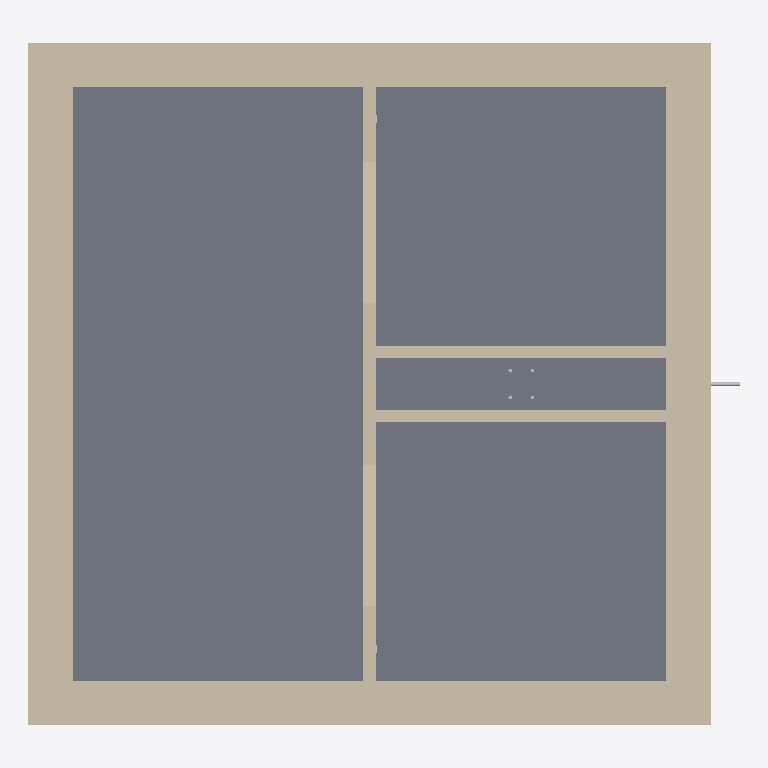
Plan cut of the same IFC building model at storey 'Pipe depth (hot)' (level -0.60 m, cut at 0.80 m), seen from above with north up, elements coloured by IFC class: 7 walls (beige), 1 slab (grey), 1 other element (light grey). Cut surfaces are drawn darker.
Extent 6.7 m × 6.4 m × 3.9 m (x, y, z). Storeys (7): Pipe depth (hot) at -0.60 m; Pipe depth (cold) at -0.50 m; L1 at 0.00 m; Sink height at 0.90 m; L3 at 2.30 m; L2 at 3.00 m; Pipe height at 3.30 m. Elements (49): 22 IfcFlowSegment, 12 IfcFlowFitting, 7 IfcBuildingElementProxy, 7 IfcWallStandardCase, 1 IfcSlab.

HEADER;
FILE_DESCRIPTION(('ViewDefinition [CoordinationView]','RevitIdentifiers [ContentGUID: 6122bfc6-d01c-439e-84f7-53470c567acb, VersionGUID: 3fdcf7d1-82ae-4efb-ada9-5e4ead7ace11, NumberOfSaves: 2]','CoordinateReference [CoordinateBase: Shared Coordinates, ProjectSite: Default Site]'),'2;1');
FILE_NAME('Example_MST.ifc','2026-02-16T21:17:51+01:00',(''),(''),'ODA SDAI 24.6','Autodesk Revit 24.3.40.26 (ENU) - IFC 24.3.40.26','');
FILE_SCHEMA(('IFC2X3'));
ENDSEC;
DATA;
#27=IFCPROJECT('1NNk23r4fCdBG4Kwzz8Urx',#18,'Project Number',$,$,'Project Name','Project Status',(#22),#3218);
#62=IFCSITE('1NNk23r4fCdBG4Kwzz8Urv',#18,'Default',$,$,#61,$,$,.ELEMENT.,(42,21,31,401672),(-71,-3,-24,-345703),0.0,$,$);
#32=IFCBUILDING('1NNk23r4fCdBG4Kwzz8Urw',#18,'Building Name',$,$,#30,$,'Building Name',.ELEMENT.,$,$,#31);
#36=IFCBUILDINGSTOREY('1iDZV_Brn0Z9GW0EFhImMT',#18,'Pipe depth (hot)',$,'Level:1/4" Head',#35,$,'Pipe depth (hot)',.ELEMENT.,-600.0);
#40=IFCBUILDINGSTOREY('1iDZV_Brn0Z9GW0EFhIn1x',#18,'Pipe depth (cold)',$,'Level:1/4" Head',#39,$,'Pipe depth (cold)',.ELEMENT.,-500.00000000000006);
#43=IFCBUILDINGSTOREY('2JF4e6axWHqu3u0C1FZlmi',#18,'L1',$,'Level:1/4" Head',#42,$,'L1',.ELEMENT.,0.0);
#47=IFCBUILDINGSTOREY('1iDZV_Brn0Z9GW0EFhIosK',#18,'Sink height',$,'Level:1/4" Head',#46,$,'Sink height',.ELEMENT.,900.0000000000001);
#51=IFCBUILDINGSTOREY('20rBv4HojAY8M3avWLHA33',#18,'L3',$,'Level:1/4" Head',#50,$,'L3',.ELEMENT.,2300.000000000009);
#55=IFCBUILDINGSTOREY('1ZGO8hrFCHqw0v0026FpFv',#18,'L2',$,'Level:1/4" Head',#54,$,'L2',.ELEMENT.,3000.0);
#59=IFCBUILDINGSTOREY('1iDZV_Brn0Z9GW0EFhInC2',#18,'Pipe height',$,'Level:1/4" Head',#58,$,'Pipe height',.ELEMENT.,3300.0);
#660=IFCSLAB('20rBv4HojAY8M3avWLHAN$',#18,'Floor:Floor:Generic - 12":1200724',$,'Floor:Floor:Generic - 12"',#646,#659,'1200724',.FLOOR.);
#508=IFCWALLSTANDARDCASE('3S3VgMDFLDiPHeIJPk5HTj',#18,'Basic Wall:Basic wall ex:1200689',$,'Basic Wall:Basic wall ex',#492,#507,'1200717');
#590=IFCWALLSTANDARDCASE('3S3VgMDFLDiPHeIJPk5HSc',#18,'Basic Wall:Basic wall ex:1200762',$,'Basic Wall:Basic wall ex',#578,#589,'1200718');
#613=IFCWALLSTANDARDCASE('20rBv4HojAY8M3avWLHAgu',#18,'Basic Wall:Basic wall ex:1201621',$,'Basic Wall:Basic wall ex',#601,#612,'1200719');
#636=IFCWALLSTANDARDCASE('20rBv4HojAY8M3avWLHAad',#18,'Basic Wall:Basic wall ex:1201738',$,'Basic Wall:Basic wall ex',#624,#635,'1200720');
#348=IFCWALLSTANDARDCASE('3$Sc93izfEuuDAiaR0$6h3',#18,'Basic Wall:Basic wall:1200264',$,'Basic Wall:Basic wall',#332,#347,'1200245');
#473=IFCWALLSTANDARDCASE('3S3VgMDFLDiPHeIJPk5HIn',#18,'Basic Wall:Basic wall:1200621',$,'Basic Wall:Basic wall',#461,#472,'1200716');
#694=IFCWALLSTANDARDCASE('1iDZV_Brn0Z9GW0EFhIoO4',#18,'Basic Wall:Partition wall:1202004',$,'Basic Wall:Partition wall',#682,#693,'1202004');
#940=IFCFLOWSEGMENT('1iDZV_Brn0Z9GW0EFhImt$',#18,'Pipe Types:Default:1211567',$,'Pipe Types:Default',#931,#939,'1211567');
ENDSEC;
